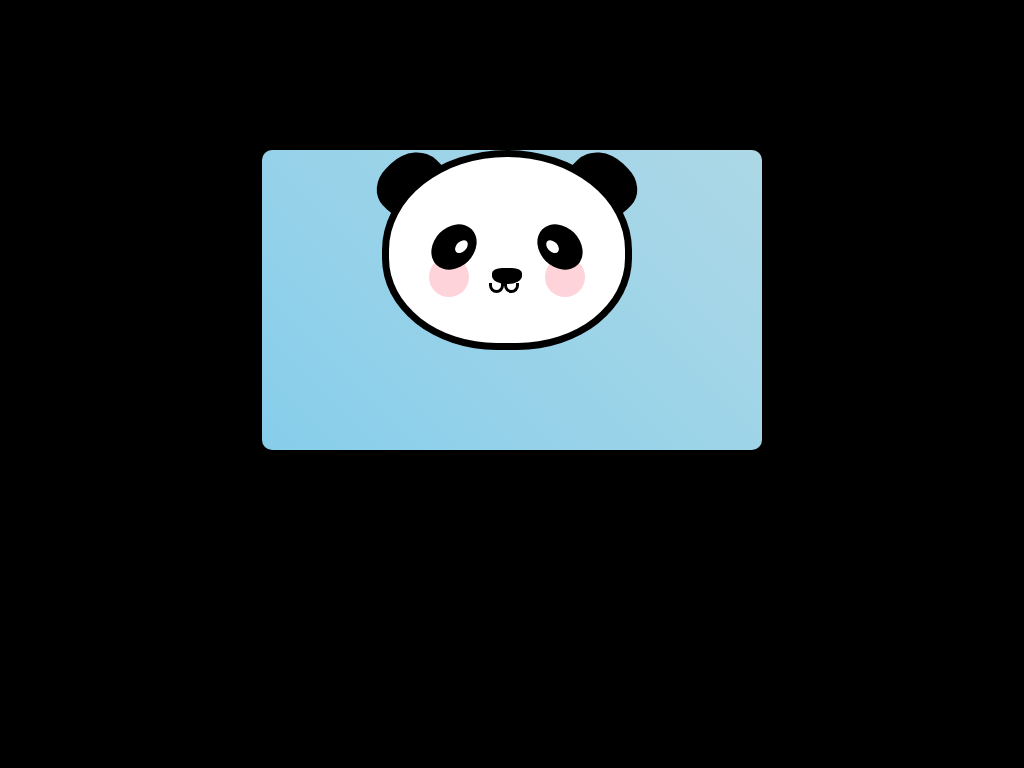

Here is a drawing made with CSS. Write the source that renders it.

<!-- file: panda.html -->
<!DOCTYPE html>
<html lang="en">
<head>
    <meta charset="UTF-8">
    <meta name="viewport" content="width=device-width, initial-scale=1.0">
   <link rel="stylesheet" href="panda.css">
    <title>Bouncing Panda</title>
</head>
<body>
    <div class="scene">
    <div id="panda-container">
        <div class="ear left"></div>
        <div class="ear right"></div>
        <div class="head">
            <div class="eye-patch left">
                <div class="eye"></div>
            </div>
            <div class="eye-patch right">
                <div class="eye"></div>
            </div>
            <div class="nose"></div>
            <div class="mouth left"></div>
             <div class="mouth right"></div>
            <div class="blush left"></div>
            <div class="blush right"></div>
        </div>
    </div>
    <div class="shadow"></div>
    </div>
</body>
</html>

/* file: panda.css */
*{
    box-sizing: border-box;
    padding: 0;
    margin: 0;
}
:root{
    --bbg-color: black;
    --scene-color: linear-gradient(45deg, skyblue, lightblue);
    --panda-color: black;
    --head-color: white;
    --blush-color: lightpink;
}
body{
    display: flex;
    justify-content: center;
    align-items: center;
    overflow: hidden;
    background: var(--bbg-color);
}
.scene{
    width: 500px;
    height: 300px;
    background: var(--scene-color);
    position: relative;
    transform: translateY(50%);
    border-radius: 10px;
    animation: scene-animation 5s ease-in-out infinite;
}
#panda-container{
    position: absolute;
    animation: bounce-squish 8s ease-in-out infinite;  
    transform-origin: bottom;
    left: 4%;
}
.head{
    width: 250px;
    height: 200px;
    background-color: var(--head-color);
    border-radius: 60% 60% 55% 55%;
    border: 7px solid var(--panda-color);
    z-index: 1;
    position: absolute;
    left: 100px;
   
}
.ear{
    width: 60px;
    height: 70px;
    background-color: var(--panda-color);
    position: absolute;
    border-radius: 40% 50% 40% 50%;
}
.ear.left{
    left: 100px;
    transform: scaleX(-1) rotate(-45deg);
    z-index: 0;
}
.ear.right{
    right: -350px;
    transform: rotate(-45deg);
}
.eye-patch{
    width: 40px;
    height: 50px;
    background-color: var(--panda-color);
    border-radius: 60%;
    position: absolute;
    top: 65px;
    z-index: 1;
}
.eye-patch.left{
    left: 45px;
    transform: rotate(45deg);
}
.eye-patch.right{
    right: 45px;
    transform: rotate(-45deg);
}
.eye{
    width: 10px;
    height: 15px;
    background-color: var(--head-color);
    border-radius: 55%;
    position: absolute;
    top: 12px;
    
}
[class="eye-patch left"] > .eye{
    right: 10px;
}
[class="eye-patch right"] > .eye{
    left: 10px;
}
.nose{
    width: 30px;
    height: 18px;
    background-color: var(--panda-color);
    position: absolute;
    top: 110px;
    left: 50%;
    transform: translateX(-50%) scaleY(0.9); 
    border-radius: 60% 60% 90% 90%;
}
 .mouth {
  width: 15px;
  height: 10px;
  border: 3px solid black; 
  border-top: transparent; 
  position: absolute;
  top: 126px; 
  border-radius: 0 0 10px 10px;;
}

.mouth.left {
  left: 100px; 
}

.mouth.right {
  left: 115px; 
}
.blush{
    width: 40px;
    height: 40px;
    border-radius: 50%;
    background-color: var(--blush-color);
    position: absolute;
    top: 100px;
    opacity: 0.6;
    animation: blushAnimation 3s ease-in-out infinite;

}
[class="blush left"]{
    left: 40px;
}
[class="blush right"]{
    right: 40px;
}
/*.shadow{
    width: 100px;
    height: 20px;
    background: rgba(0, 0, 0, 0.2);
    border-radius: 50%;
    position: absolute;
    top: 270px;
    left: 40%;
    transform: translateX(-50%);
    animation: shadow-scale 0.8s infinite ease-in-out;

}

@keyframes shadow-scale{
    0%, 100% {
        transform: scale(1);
        opacity: 1;
    }
    50% {
        transform: scale(0.5);
        opacity: 0.5;
    }
}  */
@keyframes blushAnimation {
    0%, 100% { opacity: 0.6; }
    50% { opacity: 1; }
}
@keyframes bounce-squish {
    0%, 100% {
        transform: translateY(0) scaleY(1, 1);
    }
  /*  45% {
        transform: translateY(100px) scaleY(1);
    } */
    50%{
        transform: translateY(-80px) scaleY(0.95, 1.05);
    }
  /*  55% {
        transform: translateY(100px) scaleY(1);
    } */
     95% { transform: translateY(0) scale(1.1, 0.8);

     }
}
@keyframes scene-animation {
    0% {
        background-position: 0% 50%;
    }
    50% {
        background-position: 50% 100%;
    }
    100% {
        background-position: 0% 50%;
    }
}